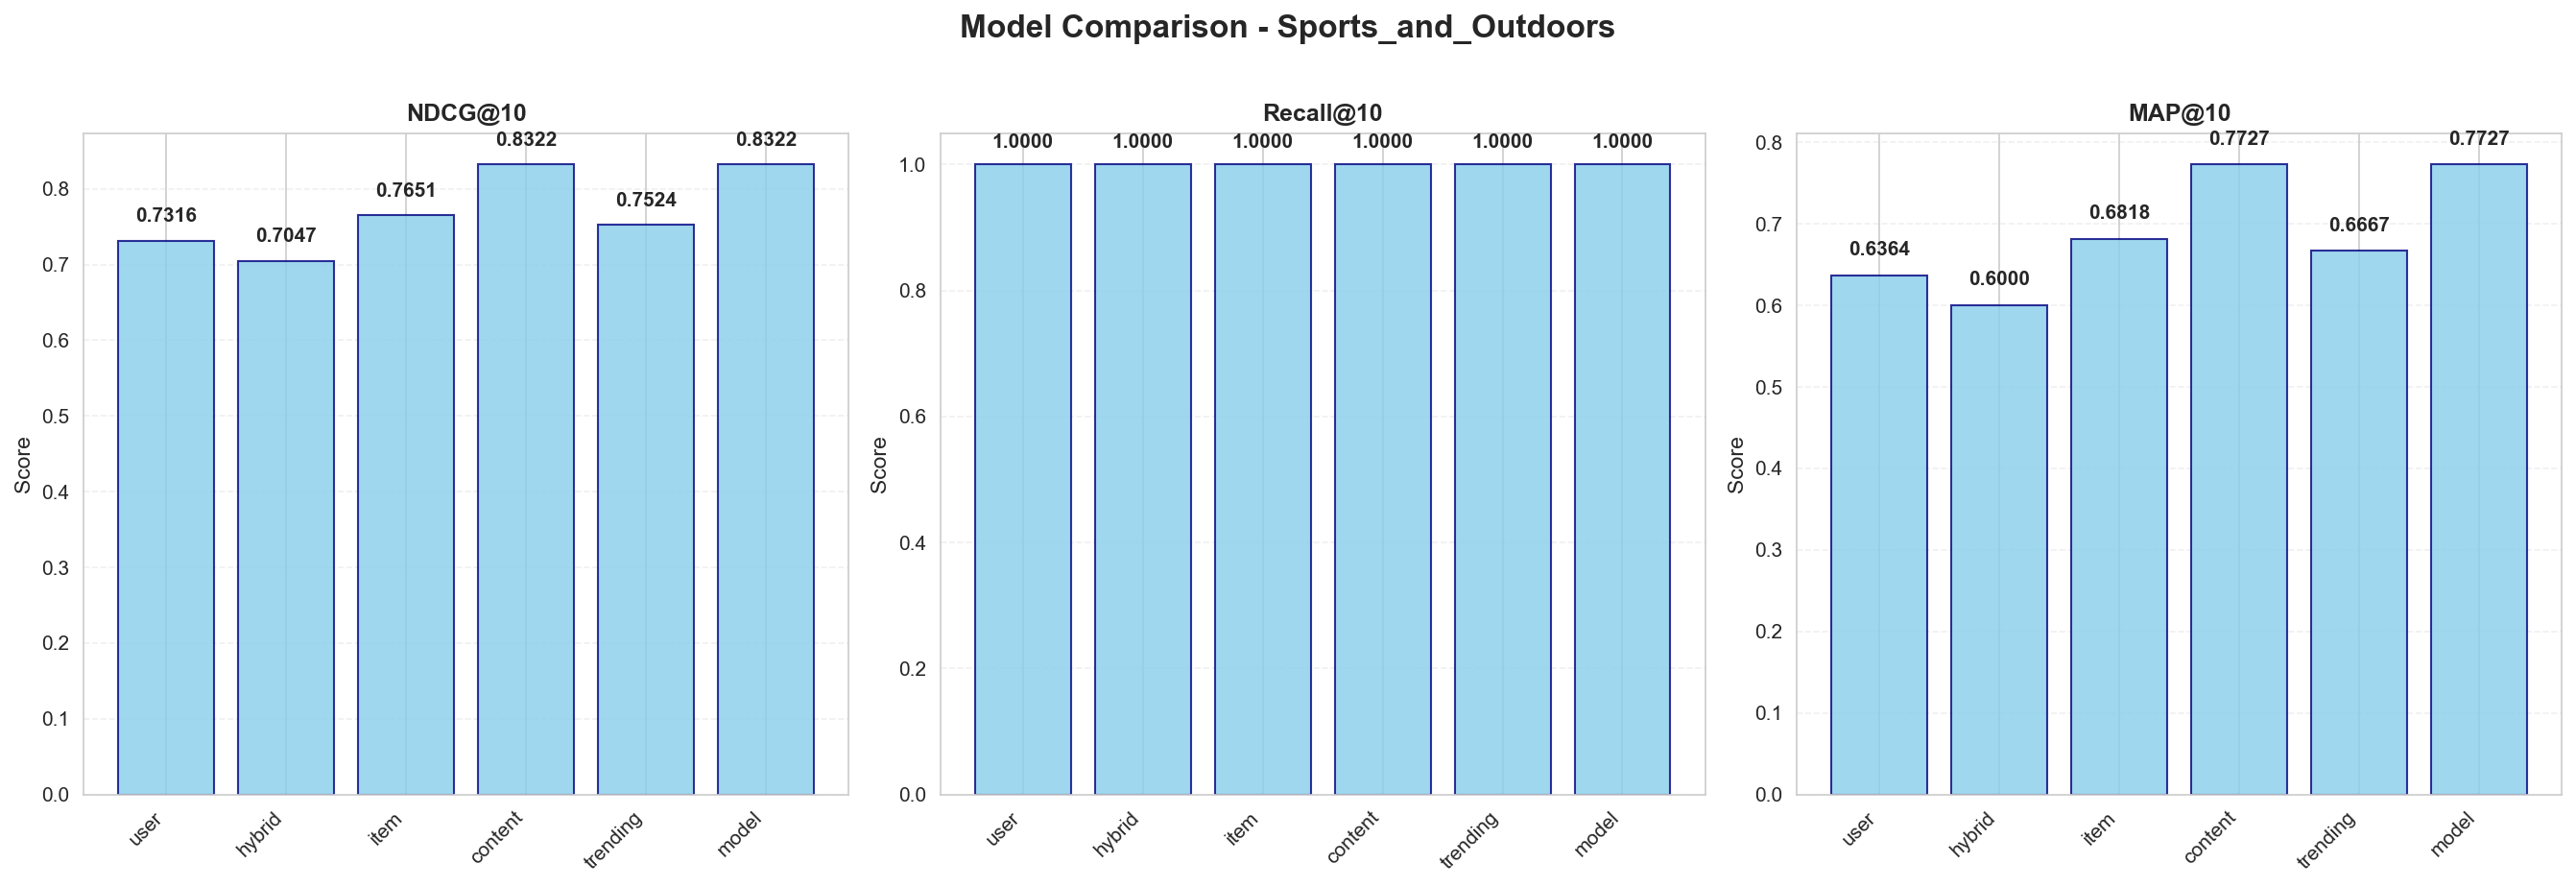

The data file committed next to this chart (first rows):
category, split, n_users, rmse, accuracy, recall@10, ndcg@10, map@10, recall@20, ndcg@20, map@20, recall@50, ndcg@50, map@50, algorithm
Sports_and_Outdoors, test, 11, 0.5455, 0.8182, 1.0, 0.7316, 0.6364, 1.0, 0.7316, 0.6364, 1.0, 0.7316, 0.6364, user
Sports_and_Outdoors, test, 11, 0.5455, 0.8182, 1.0, 0.7651, 0.6818, 1.0, 0.7651, 0.6818, 1.0, 0.7651, 0.6818, item
Sports_and_Outdoors, test, 11, 0.5455, 0.8182, 1.0, 0.8322, 0.7727, 1.0, 0.8322, 0.7727, 1.0, 0.8322, 0.7727, content
Sports_and_Outdoors, test, 11, 0.4923, 0.9091, 1.0, 0.8322, 0.7727, 1.0, 0.8322, 0.7727, 1.0, 0.8322, 0.7727, model
Sports_and_Outdoors, test, 11, NaN, NaN, 1.0, 0.7524, 0.6667, 1.0, 0.7524, 0.6667, 1.0, 0.7524, 0.6667, trending
Sports_and_Outdoors, test, 11, NaN, NaN, 1.0, 0.7047, 0.6, 1.0, 0.7047, 0.6, 1.0, 0.7047, 0.6, hybrid
